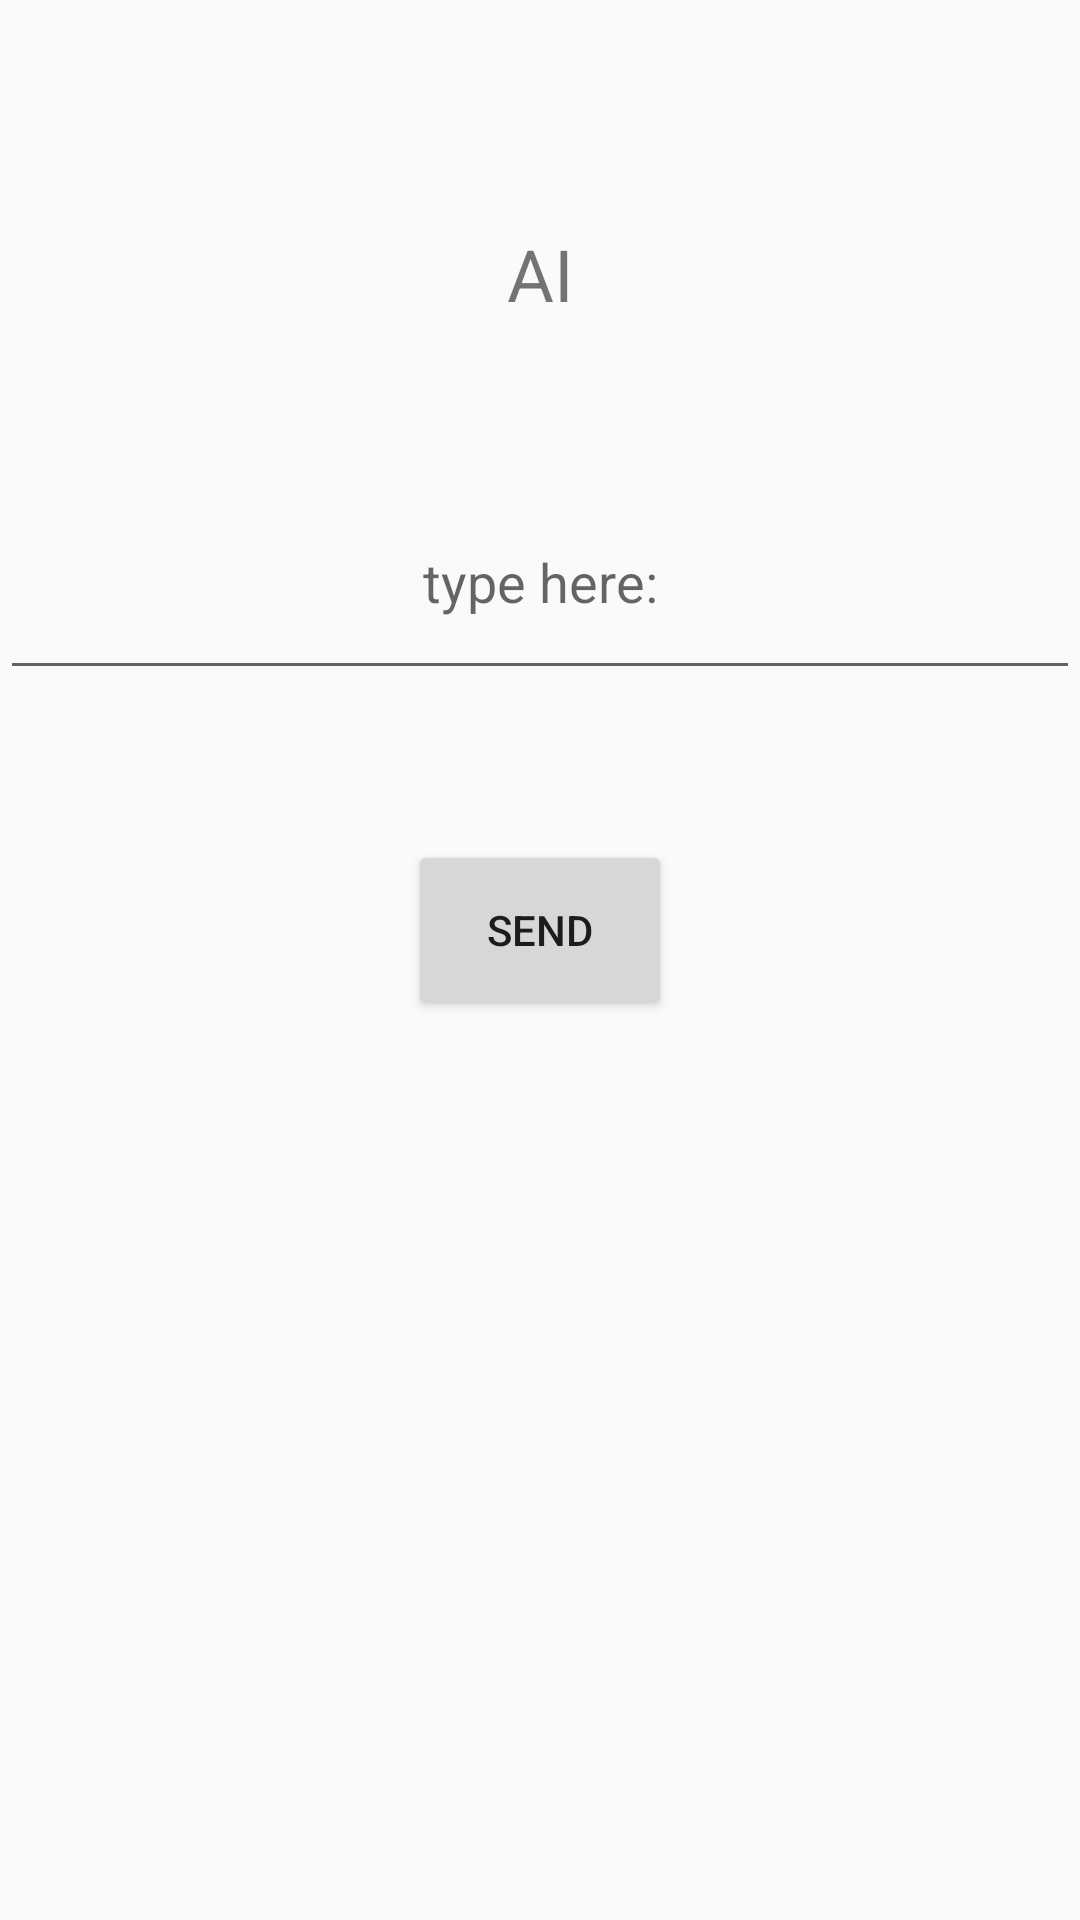

Write the Android layout XML for this screen, with the resource values it uses.
<!-- AndroidManifest.xml: application theme Theme.AppCompat.DayNight.DarkActionBar -->
<!-- res/layout/activity_aiactivity.xml -->
<?xml version="1.0" encoding="utf-8"?>
<androidx.constraintlayout.widget.ConstraintLayout xmlns:android="http://schemas.android.com/apk/res/android"
    xmlns:app="http://schemas.android.com/apk/res-auto"
    xmlns:tools="http://schemas.android.com/tools"
    android:id="@+id/main"
    android:layout_width="match_parent"
    android:layout_height="match_parent"
    tools:context=".AIActivity">

    <TextView
        android:id="@+id/textView3"
        android:layout_width="wrap_content"
        android:layout_height="0dp"
        android:text="AI"
        android:textSize="24sp"
        app:layout_constraintBottom_toTopOf="@+id/guideline19"
        app:layout_constraintEnd_toEndOf="parent"
        app:layout_constraintStart_toStartOf="parent"
        app:layout_constraintTop_toTopOf="@+id/guideline20" />

    <EditText
        android:id="@+id/eT"
        android:layout_width="0dp"
        android:layout_height="0dp"
        android:ems="10"
        android:gravity="center"
        android:hint="type here:"
        android:inputType="text"
        app:layout_constraintBottom_toTopOf="@+id/guideline18"
        app:layout_constraintEnd_toEndOf="parent"
        app:layout_constraintStart_toStartOf="parent"
        app:layout_constraintTop_toTopOf="@+id/guideline17" />

    <Button
        android:layout_width="wrap_content"
        android:layout_height="0dp"
        android:onClick="sendPrompt"
        android:text="Send"
        app:layout_constraintBottom_toTopOf="@+id/guideline16"
        app:layout_constraintEnd_toEndOf="parent"
        app:layout_constraintStart_toStartOf="parent"
        app:layout_constraintTop_toTopOf="@+id/guideline15" />

    <TextView
        android:id="@+id/tV"
        android:layout_width="0dp"
        android:layout_height="0dp"
        android:gravity="top|center_horizontal"
        android:padding="16dp"
        android:scrollbars="vertical"
        android:textSize="16sp"
        app:layout_constraintBottom_toBottomOf="parent"
        app:layout_constraintEnd_toEndOf="parent"
        app:layout_constraintStart_toStartOf="parent"
        app:layout_constraintTop_toTopOf="@+id/guideline14" />

    <androidx.constraintlayout.widget.Guideline
        android:id="@+id/guideline14"
        android:layout_width="wrap_content"
        android:layout_height="wrap_content"
        android:orientation="horizontal"
        app:layout_constraintGuide_begin="380dp" />

    <androidx.constraintlayout.widget.Guideline
        android:id="@+id/guideline15"
        android:layout_width="wrap_content"
        android:layout_height="wrap_content"
        android:orientation="horizontal"
        app:layout_constraintGuide_begin="280dp" />

    <androidx.constraintlayout.widget.Guideline
        android:id="@+id/guideline16"
        android:layout_width="wrap_content"
        android:layout_height="wrap_content"
        android:orientation="horizontal"
        app:layout_constraintGuide_begin="340dp" />

    <androidx.constraintlayout.widget.Guideline
        android:id="@+id/guideline17"
        android:layout_width="wrap_content"
        android:layout_height="wrap_content"
        android:orientation="horizontal"
        app:layout_constraintGuide_begin="155dp" />

    <androidx.constraintlayout.widget.Guideline
        android:id="@+id/guideline18"
        android:layout_width="wrap_content"
        android:layout_height="wrap_content"
        android:orientation="horizontal"
        app:layout_constraintGuide_begin="230dp" />

    <androidx.constraintlayout.widget.Guideline
        android:id="@+id/guideline19"
        android:layout_width="wrap_content"
        android:layout_height="wrap_content"
        android:orientation="horizontal"
        app:layout_constraintGuide_begin="110dp" />

    <androidx.constraintlayout.widget.Guideline
        android:id="@+id/guideline20"
        android:layout_width="wrap_content"
        android:layout_height="wrap_content"
        android:orientation="horizontal"
        app:layout_constraintGuide_begin="75dp" />
</androidx.constraintlayout.widget.ConstraintLayout>
<!-- resources referenced by this layout -->
<resources>

</resources>
